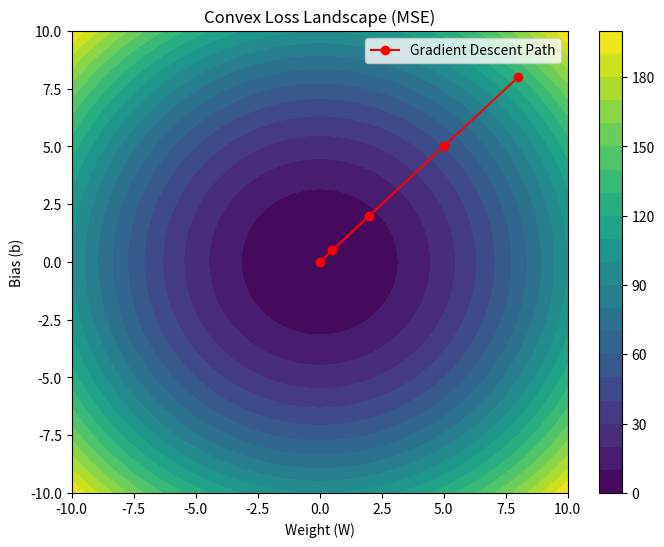

Here is the Python script that generated this plot:
import numpy as np
import matplotlib.pyplot as plt
%matplotlib inline

# Generate a convex loss surface (bowl shape)
W = np.linspace(-10, 10, 100)
b = np.linspace(-10, 10, 100)
W, b = np.meshgrid(W, b)
Loss = W**2 + b**2

plt.figure(figsize=(8, 6))
cp = plt.contourf(W, b, Loss, levels=20, cmap='viridis')
plt.colorbar(cp)
plt.title('Convex Loss Landscape (MSE)')
plt.xlabel('Weight (W)')
plt.ylabel('Bias (b)')
plt.plot([8, 5, 2, 0.5, 0], [8, 5, 2, 0.5, 0], marker='o', color='red', label='Gradient Descent Path')
plt.legend()
plt.show()
